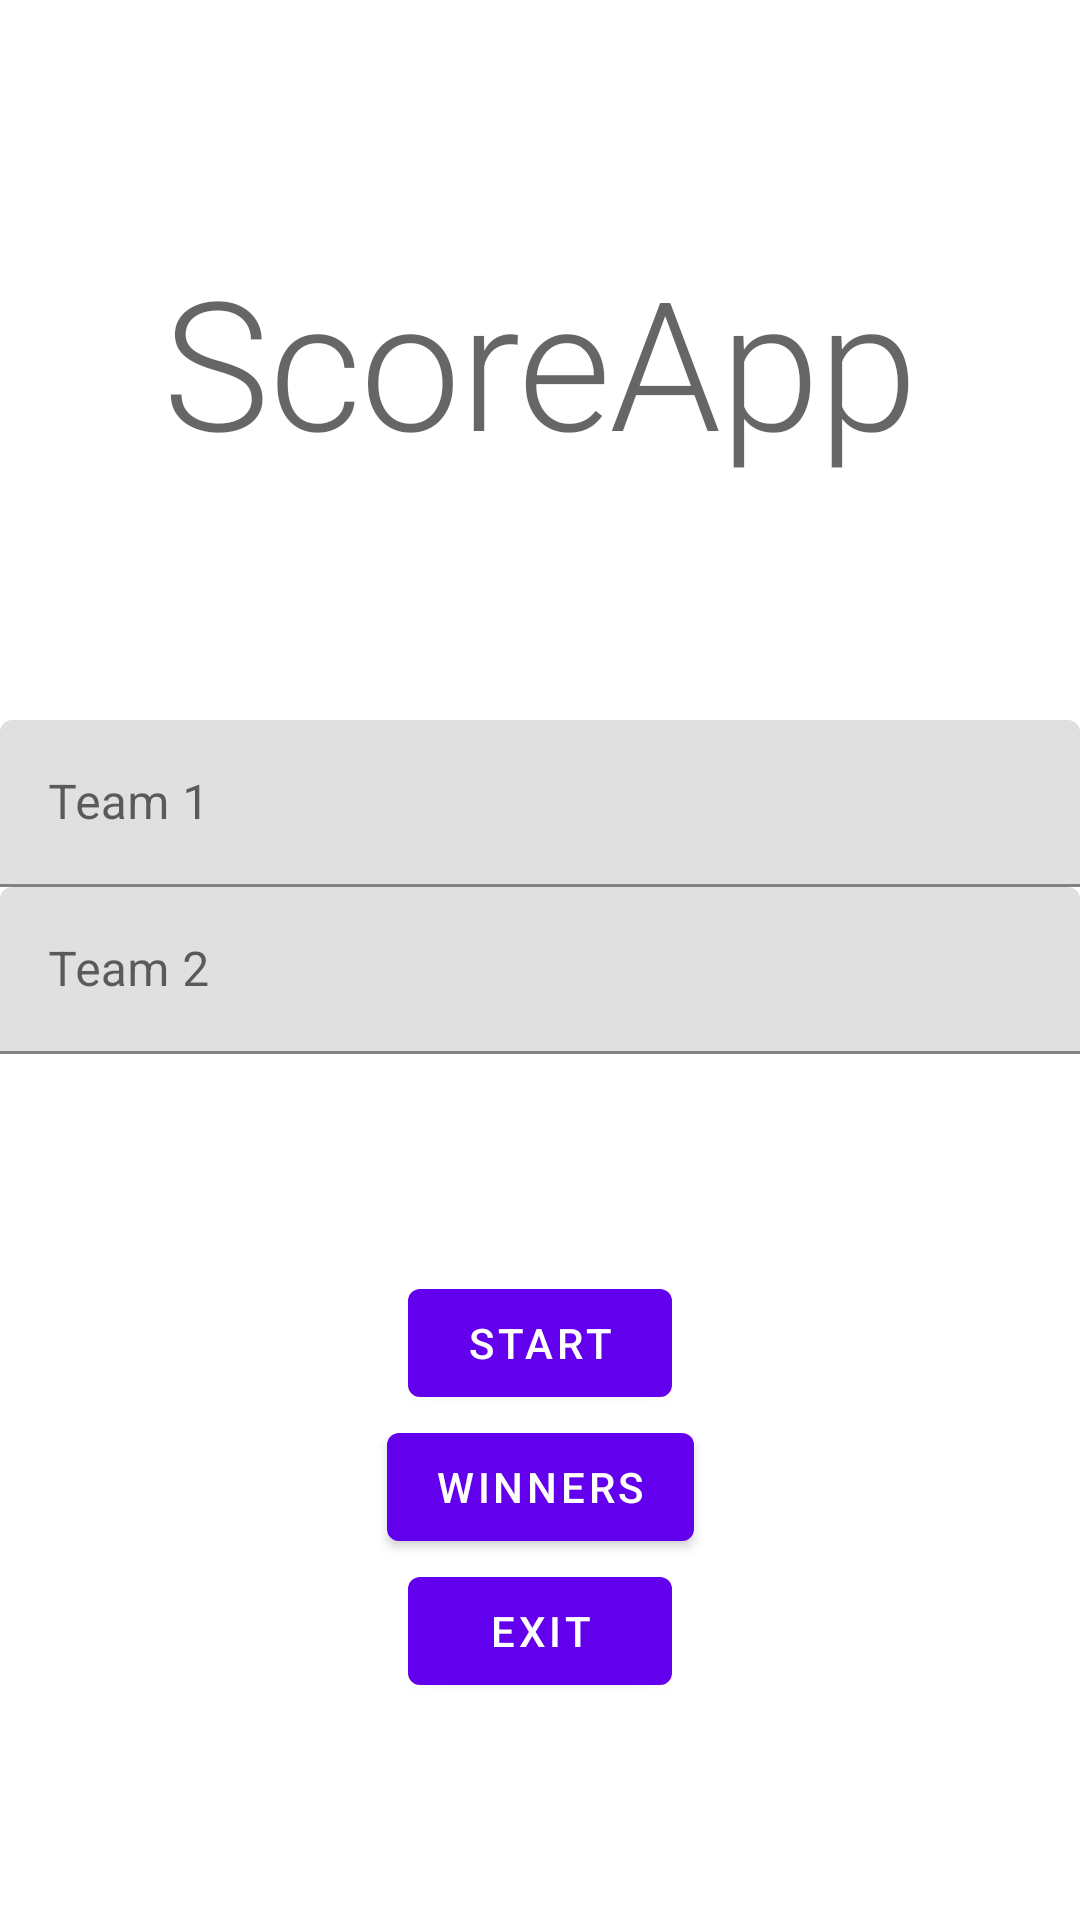

Produce the Android XML layout that renders to this screen, including the resource entries it uses.
<!-- AndroidManifest.xml: application theme Theme.ScoreApp -->
<!-- res/layout/fragment_start.xml -->
<?xml version="1.0" encoding="utf-8"?>
<androidx.constraintlayout.widget.ConstraintLayout xmlns:android="http://schemas.android.com/apk/res/android"
    xmlns:app="http://schemas.android.com/apk/res-auto"
    xmlns:tools="http://schemas.android.com/tools"
    android:layout_width="match_parent"
    android:layout_height="match_parent"
    tools:context=".StartFragment">

    <include
        android:id="@+id/header"
        layout="@layout/header"
        app:layout_constraintTop_toTopOf="parent" />

    <com.google.android.material.textfield.TextInputLayout
        android:id="@+id/textInputLayout3"
        android:layout_width="match_parent"
        android:layout_height="wrap_content"
        android:hint="@string/title_team1"
        app:layout_constraintTop_toBottomOf="@+id/header">

        <com.google.android.material.textfield.TextInputEditText
            android:id="@+id/etTeam1"
            android:layout_width="match_parent"
            android:layout_height="match_parent" />

    </com.google.android.material.textfield.TextInputLayout>

    <com.google.android.material.textfield.TextInputLayout
        android:id="@+id/textInputLayout"
        android:layout_width="match_parent"
        android:layout_height="wrap_content"
        android:hint="@string/title_team2"
        app:layout_constraintTop_toBottomOf="@+id/textInputLayout3">

        <com.google.android.material.textfield.TextInputEditText
            android:id="@+id/etTeam2"
            android:layout_width="match_parent"
            android:layout_height="match_parent" />
    </com.google.android.material.textfield.TextInputLayout>

    <com.google.android.material.button.MaterialButton
        android:id="@+id/btnStart"
        android:layout_width="wrap_content"
        android:layout_height="wrap_content"
        android:text="@string/btn_start"
        app:layout_constraintBottom_toTopOf="@id/btnWinners"
        app:layout_constraintEnd_toEndOf="parent"
        app:layout_constraintStart_toStartOf="parent"
        app:layout_constraintTop_toBottomOf="@+id/textInputLayout"
        app:layout_constraintVertical_chainStyle="packed" />

    <com.google.android.material.button.MaterialButton
        android:id="@+id/btnWinners"
        android:layout_width="wrap_content"
        android:layout_height="wrap_content"
        android:text="@string/btn_winners"
        app:layout_constraintBottom_toTopOf="@id/btnExit"
        app:layout_constraintEnd_toEndOf="parent"
        app:layout_constraintStart_toStartOf="parent"
        app:layout_constraintTop_toBottomOf="@+id/btnStart" />

    <com.google.android.material.button.MaterialButton
        android:id="@+id/btnExit"
        android:layout_width="wrap_content"
        android:layout_height="wrap_content"
        android:text="@string/btn_exit"
        app:layout_constraintBottom_toBottomOf="parent"
        app:layout_constraintEnd_toEndOf="parent"
        app:layout_constraintStart_toStartOf="parent"
        app:layout_constraintTop_toBottomOf="@+id/btnWinners" />
</androidx.constraintlayout.widget.ConstraintLayout>
<!-- res/layout/header.xml (included above) -->
<?xml version="1.0" encoding="utf-8"?>
<TextView xmlns:android="http://schemas.android.com/apk/res/android"
    android:layout_width="match_parent"
    android:layout_height="240dp"
    android:gravity="center"
    android:text="@string/app_name"
    android:textAppearance="@style/TextAppearance.MaterialComponents.Headline2">

</TextView>
<!-- resources referenced by this layout -->
<resources>
  <string name="app_name">ScoreApp</string>
  <string name="btn_exit">Exit</string>
  <string name="btn_start">Start</string>
  <string name="btn_winners">Winners</string>
  <string name="title_team1">Team 1</string>
  <string name="title_team2">Team 2</string>
  <style name="Theme.ScoreApp" parent="Theme.MaterialComponents.DayNight.NoActionBar">
          
          <item name="colorPrimary">@color/purple_500</item>
          <item name="colorPrimaryVariant">@color/purple_700</item>
          <item name="colorOnPrimary">@color/white</item>
          
          <item name="colorSecondary">@color/teal_200</item>
          <item name="colorSecondaryVariant">@color/teal_700</item>
          <item name="colorOnSecondary">@color/black</item>
          
          <item name="android:statusBarColor" tools:targetApi="l">?attr/colorPrimaryVariant</item>
          
      </style>
  <color name="black">#FF000000</color>
  <!-- not gathered from this repository: default colours our renderer supplied (Android Studio template values) -->
  <color name="purple_500">#FF6200EE</color>
  <color name="purple_700">#FF3700B3</color>
  <color name="teal_200">#FF03DAC5</color>
  <color name="teal_700">#FF018786</color>
  <color name="white">#FFFFFFFF</color>
</resources>
